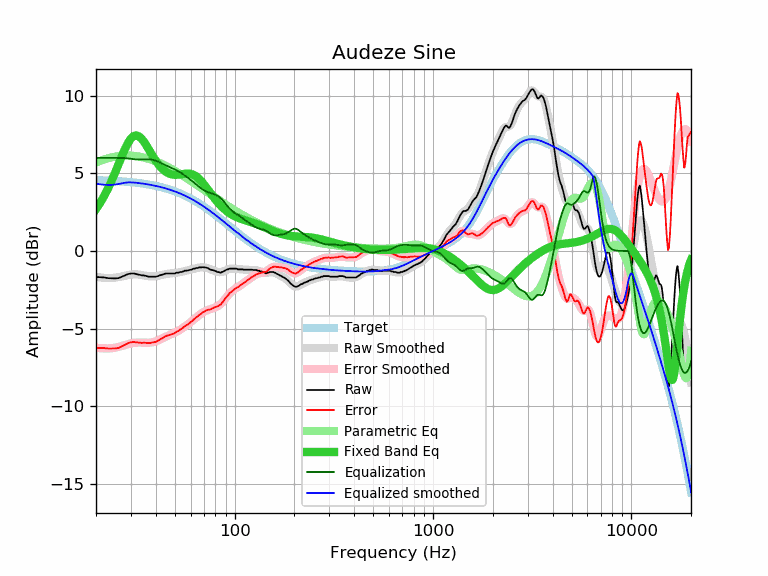

The table this chart was drawn from, first rows:
frequency, raw, error, smoothed, error_smoothed, equalization, parametric_eq, equalized_raw, equalized_smoothed, target
20, -1.68, -6.24, -1.66, -6.23, 6.00, 2.70, 4.32, 4.34, 4.57
21, -1.69, -6.24, -1.70, -6.26, 6.00, 3.11, 4.31, 4.30, 4.56
22, -1.71, -6.26, -1.73, -6.28, 6.00, 3.55, 4.29, 4.27, 4.55
23, -1.75, -6.28, -1.74, -6.28, 6.00, 4.03, 4.25, 4.26, 4.54
24, -1.76, -6.28, -1.74, -6.26, 6.00, 4.54, 4.24, 4.26, 4.53
25, -1.77, -6.28, -1.72, -6.23, 6.00, 5.07, 4.23, 4.28, 4.51
26, -1.75, -6.25, -1.68, -6.18, 6.00, 5.60, 4.25, 4.32, 4.50
27, -1.66, -6.14, -1.64, -6.12, 6.00, 6.12, 4.34, 4.36, 4.49
28, -1.58, -6.05, -1.59, -6.06, 5.99, 6.58, 4.41, 4.40, 4.47
29, -1.49, -5.94, -1.55, -6.00, 5.97, 6.97, 4.48, 4.42, 4.45
30, -1.45, -5.88, -1.52, -5.96, 5.94, 7.25, 4.49, 4.42, 4.44
31, -1.45, -5.87, -1.50, -5.92, 5.92, 7.41, 4.47, 4.41, 4.42
32, -1.49, -5.89, -1.51, -5.90, 5.90, 7.45, 4.42, 4.40, 4.40
33, -1.53, -5.90, -1.52, -5.90, 5.90, 7.38, 4.37, 4.38, 4.38
34, -1.57, -5.92, -1.55, -5.90, 5.90, 7.23, 4.34, 4.36, 4.36
35, -1.58, -5.91, -1.58, -5.91, 5.91, 7.02, 4.33, 4.33, 4.33
36, -1.62, -5.92, -1.61, -5.91, 5.91, 6.78, 4.30, 4.31, 4.31
37, -1.66, -5.94, -1.63, -5.91, 5.91, 6.52, 4.25, 4.28, 4.28
38, -1.66, -5.91, -1.64, -5.89, 5.89, 6.27, 4.24, 4.25, 4.25
39, -1.66, -5.88, -1.64, -5.86, 5.86, 6.04, 4.21, 4.23, 4.23
40, -1.66, -5.85, -1.62, -5.82, 5.82, 5.82, 4.16, 4.20, 4.20
41, -1.62, -5.78, -1.60, -5.77, 5.77, 5.63, 4.15, 4.17, 4.17
42, -1.57, -5.70, -1.57, -5.71, 5.71, 5.46, 4.14, 4.14, 4.14
43, -1.53, -5.63, -1.54, -5.64, 5.64, 5.32, 4.12, 4.10, 4.10
44, -1.49, -5.56, -1.51, -5.58, 5.58, 5.20, 4.09, 4.07, 4.07
45, -1.45, -5.48, -1.49, -5.52, 5.52, 5.10, 4.07, 4.03, 4.03
46, -1.45, -5.44, -1.47, -5.46, 5.46, 5.03, 4.02, 4.00, 4.00
47, -1.45, -5.41, -1.45, -5.41, 5.41, 4.98, 3.96, 3.96, 3.96
48, -1.45, -5.37, -1.44, -5.36, 5.36, 4.94, 3.91, 3.92, 3.92
49, -1.45, -5.33, -1.43, -5.31, 5.31, 4.92, 3.86, 3.88, 3.88
50, -1.45, -5.29, -1.42, -5.26, 5.26, 4.91, 3.81, 3.84, 3.84
51, -1.40, -5.20, -1.40, -5.20, 5.20, 4.91, 3.80, 3.80, 3.80
52, -1.40, -5.15, -1.39, -5.14, 5.14, 4.92, 3.75, 3.76, 3.76
53, -1.36, -5.07, -1.37, -5.08, 5.08, 4.93, 3.72, 3.71, 3.71
54, -1.36, -5.02, -1.34, -5.01, 5.01, 4.95, 3.65, 3.67, 3.67
55, -1.32, -4.94, -1.32, -4.94, 4.94, 4.97, 3.63, 3.62, 3.62
56, -1.27, -4.84, -1.30, -4.87, 4.87, 4.98, 3.60, 3.58, 3.58
57, -1.27, -4.80, -1.27, -4.80, 4.80, 4.99, 3.53, 3.53, 3.53
58, -1.26, -4.74, -1.25, -4.73, 4.73, 4.99, 3.47, 3.48, 3.48
59, -1.23, -4.66, -1.22, -4.66, 4.66, 4.99, 3.43, 3.43, 3.43
60, -1.21, -4.59, -1.20, -4.58, 4.58, 4.97, 3.37, 3.38, 3.38
61, -1.19, -4.52, -1.17, -4.51, 4.51, 4.95, 3.32, 3.33, 3.33
62, -1.14, -4.42, -1.15, -4.43, 4.43, 4.91, 3.30, 3.28, 3.28
63, -1.14, -4.37, -1.13, -4.36, 4.36, 4.86, 3.22, 3.23, 3.23
64, -1.10, -4.28, -1.11, -4.28, 4.28, 4.80, 3.19, 3.18, 3.18
65, -1.10, -4.22, -1.09, -4.21, 4.21, 4.74, 3.12, 3.13, 3.13
66, -1.06, -4.13, -1.07, -4.14, 4.14, 4.66, 3.09, 3.07, 3.07
67, -1.06, -4.08, -1.06, -4.08, 4.08, 4.58, 3.02, 3.02, 3.02
68, -1.06, -4.03, -1.05, -4.02, 4.02, 4.49, 2.96, 2.97, 2.97
69, -1.04, -3.95, -1.05, -3.97, 3.97, 4.39, 2.93, 2.92, 2.92
70, -1.06, -3.92, -1.06, -3.92, 3.92, 4.29, 2.86, 2.86, 2.86
71, -1.06, -3.86, -1.07, -3.88, 3.88, 4.19, 2.82, 2.81, 2.81
72, -1.08, -3.83, -1.09, -3.84, 3.84, 4.09, 2.76, 2.75, 2.75
73, -1.10, -3.80, -1.11, -3.81, 3.81, 3.99, 2.71, 2.70, 2.70
74, -1.14, -3.78, -1.14, -3.78, 3.78, 3.89, 2.64, 2.64, 2.64
75, -1.19, -3.78, -1.16, -3.75, 3.75, 3.78, 2.57, 2.59, 2.59
76, -1.21, -3.74, -1.19, -3.73, 3.73, 3.68, 2.52, 2.54, 2.54
77, -1.23, -3.71, -1.22, -3.70, 3.70, 3.59, 2.48, 2.48, 2.48
78, -1.24, -3.66, -1.25, -3.68, 3.68, 3.49, 2.44, 2.43, 2.43
79, -1.27, -3.64, -1.28, -3.65, 3.65, 3.40, 2.39, 2.37, 2.37
... 553 more rows
